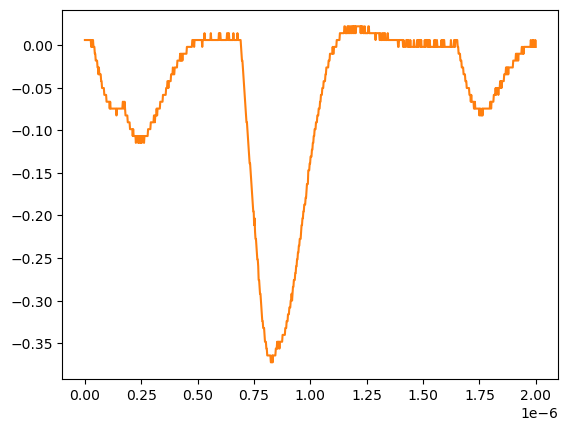

Source data for this figure (header and first rows):
# KEYSIGHT TECHNOLOGIES, MSO-X 3024T, MY58262555, 07.30.2019051434
# time, 1
# 2024-07-24 15:49:08.056730
0.000000000000000000e+00, 5.728630000000000180e-03
2.002002002002001797e-09, 5.728630000000000180e-03
4.004004004004003593e-09, 5.728630000000000180e-03
6.006006006006005804e-09, 5.728630000000000180e-03
8.008008008008007187e-09, 5.728630000000000180e-03
1.001001001001000857e-08, 5.728630000000000180e-03
1.201201201201201161e-08, 5.728630000000000180e-03
1.401401401401401299e-08, 5.728630000000000180e-03
1.601601601601601437e-08, 5.728630000000000180e-03
1.801801801801801741e-08, 5.728630000000000180e-03
2.002002002002001714e-08, 5.728630000000000180e-03
2.202202202202202018e-08, 5.728630000000000180e-03
2.402402402402402322e-08, 5.728630000000000180e-03
2.602602602602602294e-08, 5.728630000000000180e-03
2.802802802802802598e-08, -2.311559999999999830e-03
3.003003003003002571e-08, -2.311559999999999830e-03
3.203203203203202875e-08, 5.728630000000000180e-03
3.403403403403403179e-08, -2.311559999999999830e-03
3.603603603603603482e-08, 5.728630000000000180e-03
3.803803803803803124e-08, -2.311559999999999830e-03
4.004004004004003428e-08, -2.311559999999999830e-03
4.204204204204203732e-08, -2.311559999999999830e-03
4.404404404404404036e-08, -1.035179999999999954e-02
4.604604604604604339e-08, -1.035179999999999954e-02
4.804804804804804643e-08, -1.839199999999999863e-02
5.005005005005004285e-08, -1.839199999999999863e-02
5.205205205205204589e-08, -1.839199999999999863e-02
5.405405405405404893e-08, -1.839199999999999863e-02
5.605605605605605196e-08, -2.643219999999999945e-02
5.805805805805805500e-08, -2.643219999999999945e-02
6.006006006006005142e-08, -3.447240000000000026e-02
6.206206206206205446e-08, -2.643219999999999945e-02
6.406406406406405750e-08, -3.447240000000000026e-02
6.606606606606606053e-08, -3.447240000000000026e-02
6.806806806806806357e-08, -3.447240000000000026e-02
7.007007007007006661e-08, -3.447240000000000026e-02
7.207207207207206965e-08, -4.251259999999999761e-02
7.407407407407407268e-08, -4.251259999999999761e-02
7.607607607607606249e-08, -5.055280000000000190e-02
7.807807807807806552e-08, -5.055280000000000190e-02
8.008008008008006856e-08, -5.055280000000000190e-02
8.208208208208207160e-08, -5.055280000000000190e-02
8.408408408408407464e-08, -5.055280000000000190e-02
8.608608608608607767e-08, -5.859299999999999925e-02
8.808808808808808071e-08, -5.859299999999999925e-02
9.009009009009008375e-08, -5.859299999999999925e-02
9.209209209209208679e-08, -5.859299999999999925e-02
9.409409409409408982e-08, -5.859299999999999925e-02
9.609609609609609286e-08, -6.663320000000000354e-02
9.809809809809808266e-08, -6.663320000000000354e-02
1.001001001001000857e-07, -6.663320000000000354e-02
1.021021021021020887e-07, -6.663320000000000354e-02
1.041041041041040918e-07, -6.663320000000000354e-02
1.061061061061060948e-07, -6.663320000000000354e-02
1.081081081081080979e-07, -6.663320000000000354e-02
1.101101101101101009e-07, -7.467340000000000089e-02
1.121121121121121039e-07, -6.663320000000000354e-02
1.141141141141141070e-07, -7.467340000000000089e-02
... 942 more rows
